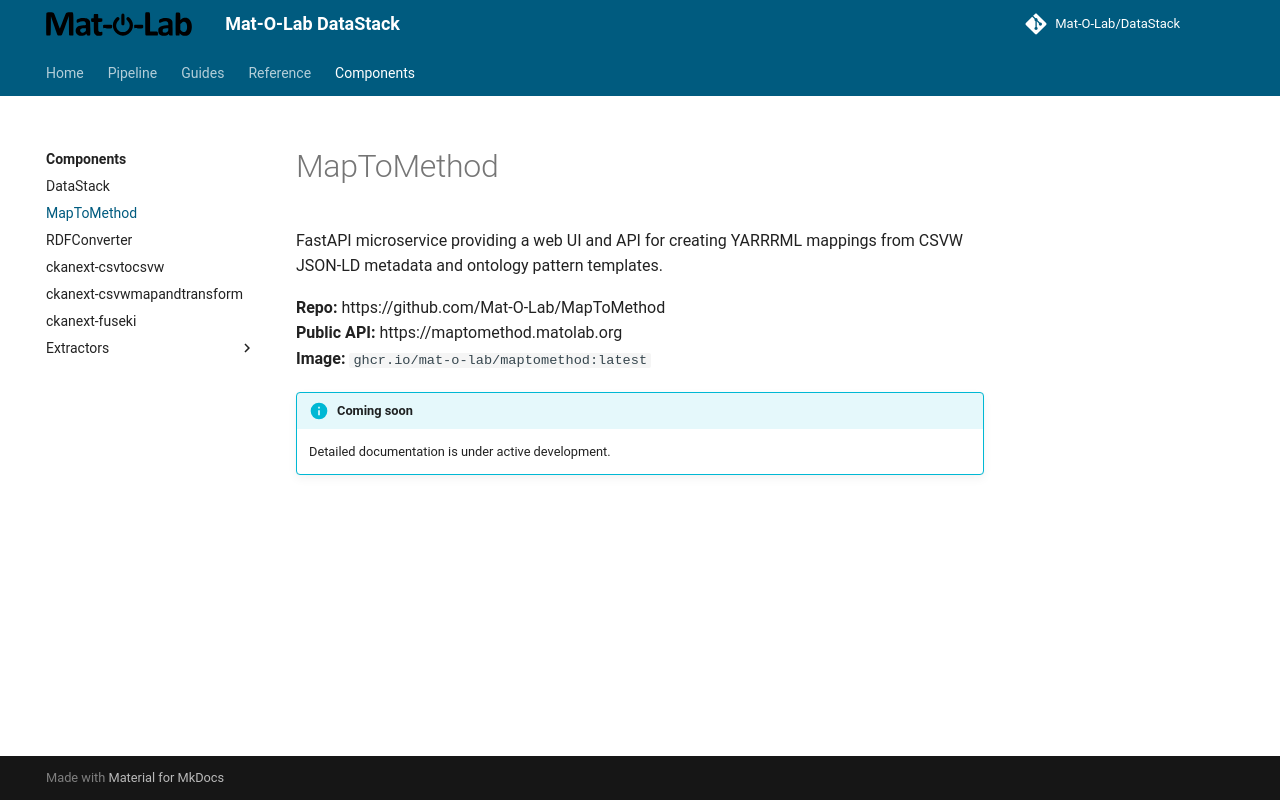

repository: Mat-O-Lab/DataPipeline · page: components/maptomethod/index.html · generator: mkdocs

---
title: MapToMethod
---

# MapToMethod

FastAPI microservice providing a web UI and API for creating YARRRML mappings from CSVW JSON-LD metadata and ontology pattern templates.

**Repo:** https://github.com/Mat-O-Lab/MapToMethod  
**Public API:** https://maptomethod.matolab.org  
**Image:** `ghcr.io/mat-o-lab/maptomethod:latest`

!!! info "Coming soon"
    Detailed documentation is under active development.
